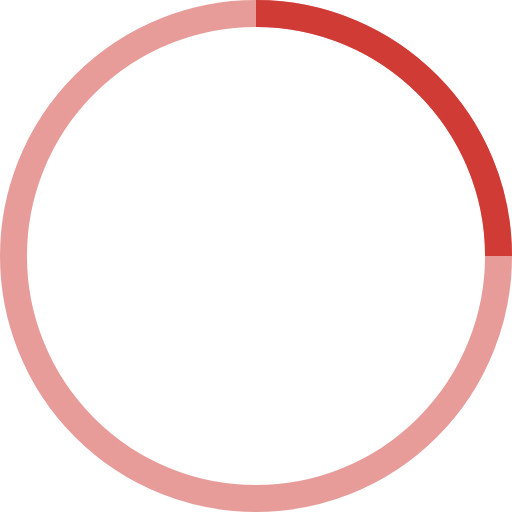
t = 0.00 s
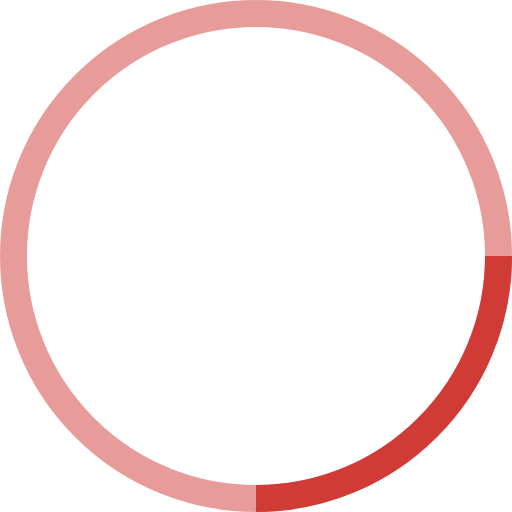
t = 0.25 s
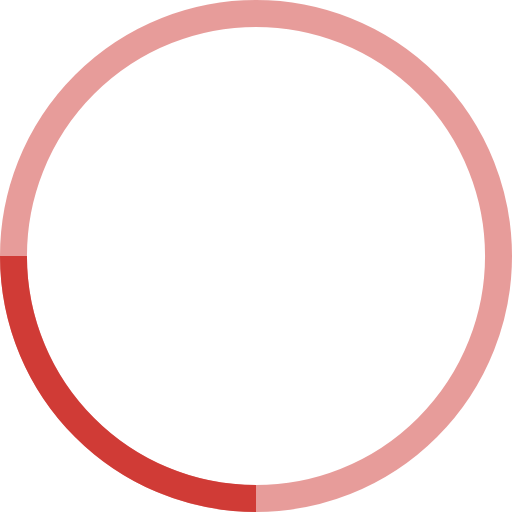
t = 0.50 s
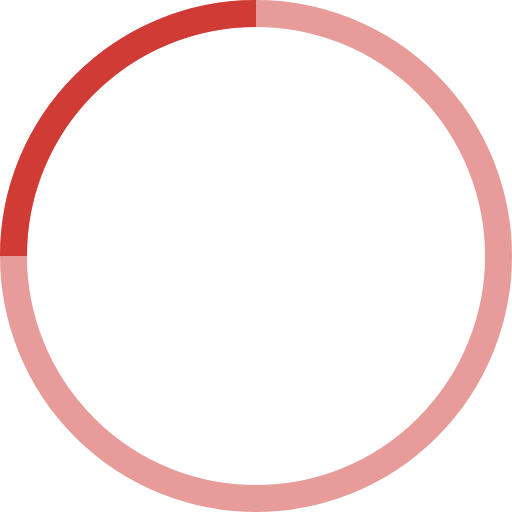
t = 0.75 s

The animated SVG that drew these frames (rendered in a browser with its animation timeline set to each time). Animation: 1 SMIL element (animateTransform=1); one cycle of 1.00 s, repeats indefinitely.

<!-- By Sam Herbert (@sherb), for everyone. More @ http://goo.gl/7AJzbL -->
<svg width="38" height="38" viewBox="0 0 38 38" xmlns="http://www.w3.org/2000/svg" stroke="#d03b36">
    <g fill="none" fill-rule="evenodd">
        <g transform="translate(1 1)" stroke-width="2">
            <circle stroke-opacity=".5" cx="18" cy="18" r="18"/>
            <path d="M36 18c0-9.94-8.06-18-18-18">
                <animateTransform
                    attributeName="transform"
                    type="rotate"
                    from="0 18 18"
                    to="360 18 18"
                    dur="1s"
                    repeatCount="indefinite"/>
            </path>
        </g>
    </g>
</svg>
